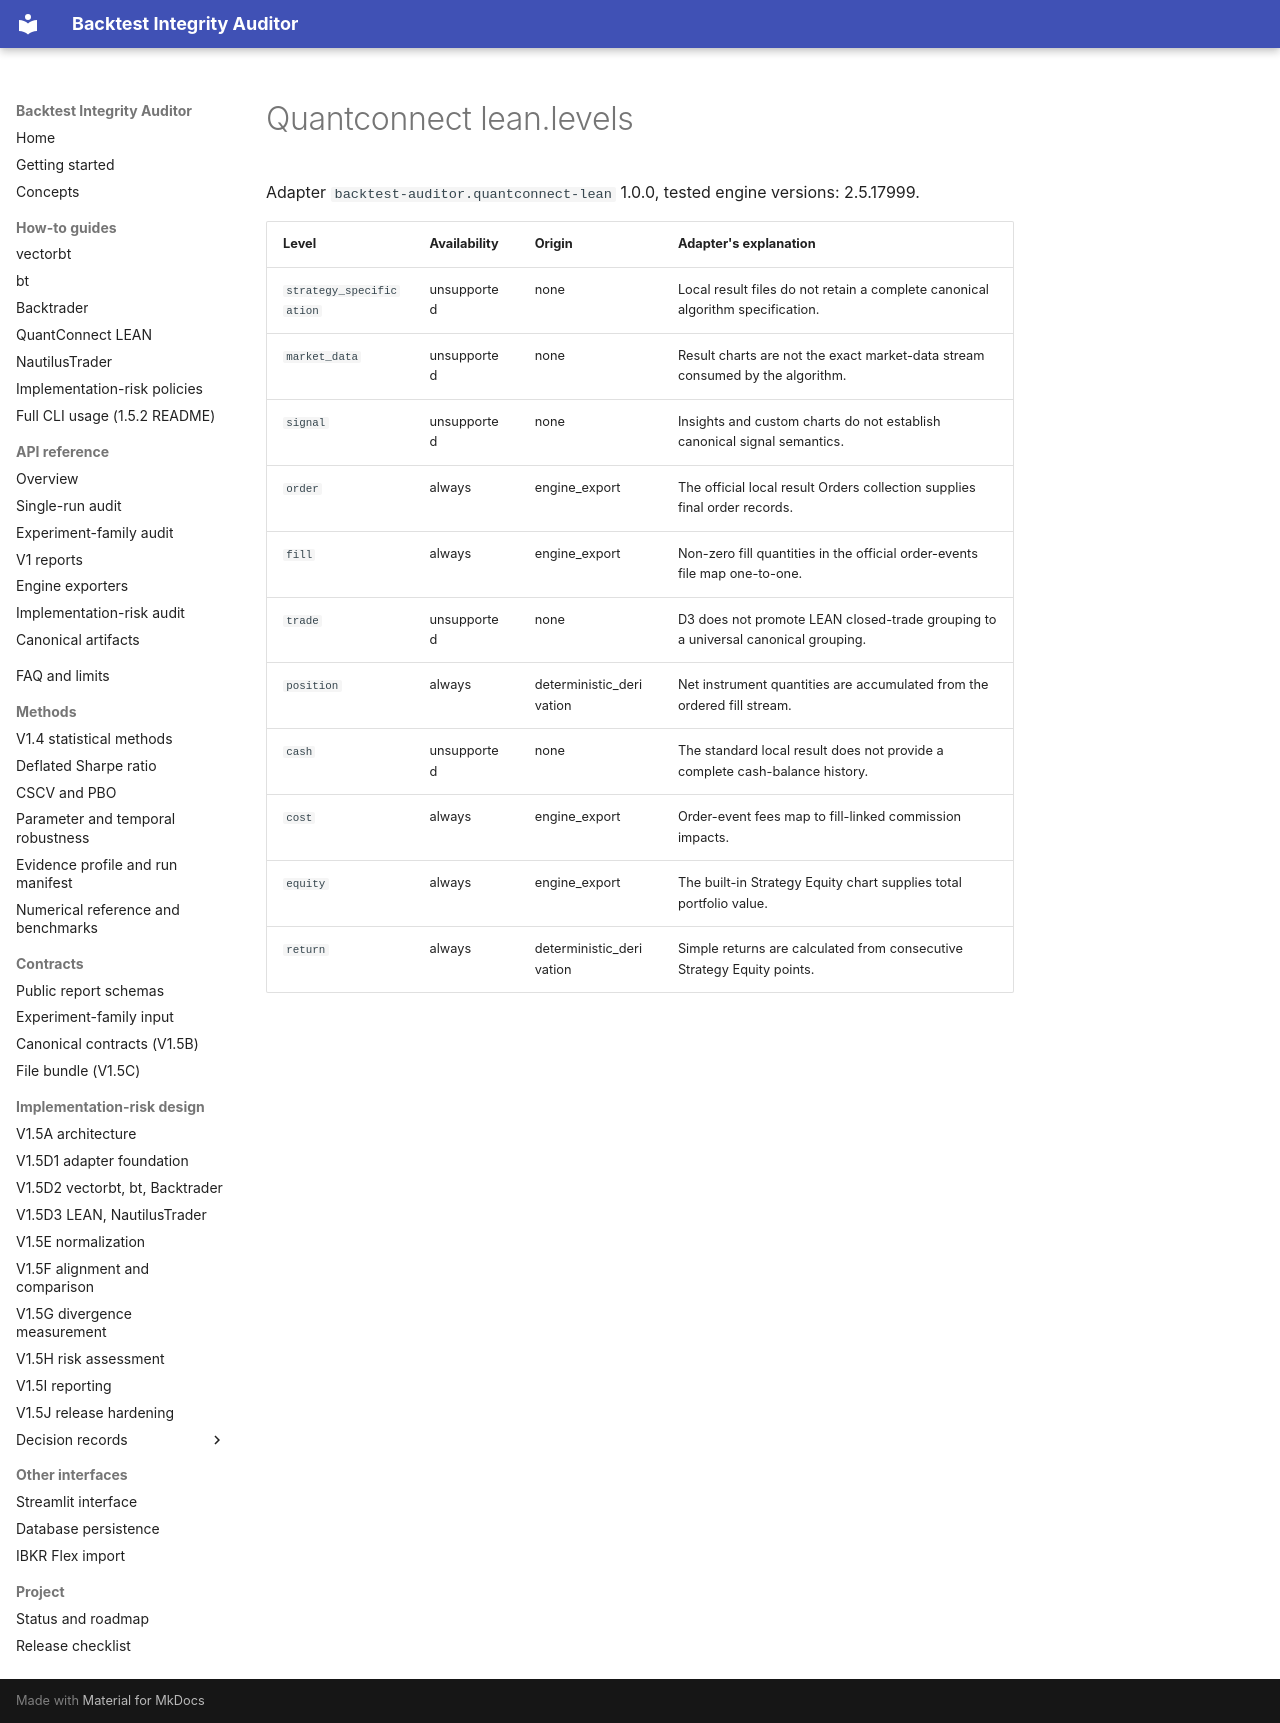

repository: krstesimeonov/backtest-integrity-auditor · page: snippets/adapters/quantconnect_lean.levels/index.html · generator: mkdocs

Adapter `backtest-auditor.quantconnect-lean` 1.0.0, tested engine versions: 2.5.17999.

| Level | Availability | Origin | Adapter's explanation |
|---|---|---|---|
| `strategy_specification` | unsupported | none | Local result files do not retain a complete canonical algorithm specification. |
| `market_data` | unsupported | none | Result charts are not the exact market-data stream consumed by the algorithm. |
| `signal` | unsupported | none | Insights and custom charts do not establish canonical signal semantics. |
| `order` | always | engine_export | The official local result Orders collection supplies final order records. |
| `fill` | always | engine_export | Non-zero fill quantities in the official order-events file map one-to-one. |
| `trade` | unsupported | none | D3 does not promote LEAN closed-trade grouping to a universal canonical grouping. |
| `position` | always | deterministic_derivation | Net instrument quantities are accumulated from the ordered fill stream. |
| `cash` | unsupported | none | The standard local result does not provide a complete cash-balance history. |
| `cost` | always | engine_export | Order-event fees map to fill-linked commission impacts. |
| `equity` | always | engine_export | The built-in Strategy Equity chart supplies total portfolio value. |
| `return` | always | deterministic_derivation | Simple returns are calculated from consecutive Strategy Equity points. |
